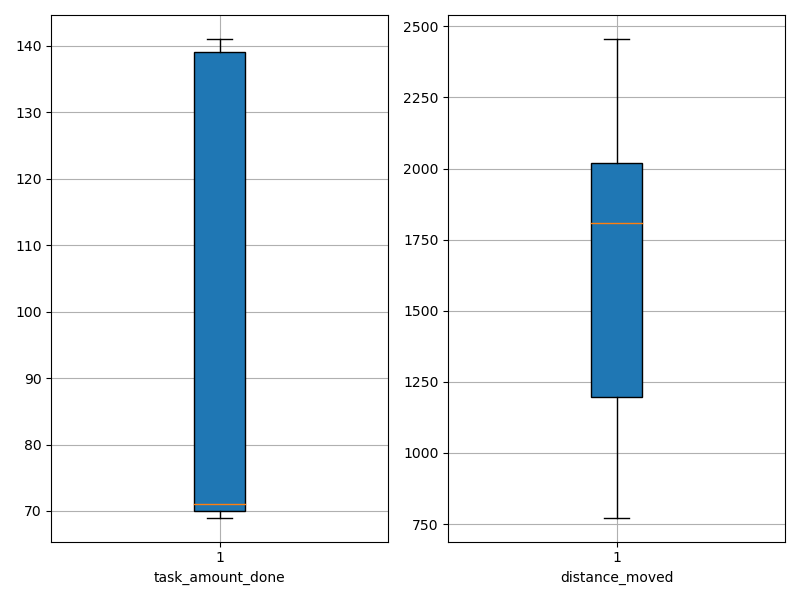

The file beside this chart, header and first rows:
agent_id, task_amount_done, distance_moved
0, 70.0, 2289
1, 70.0, 857.8
2, 141.0, 1745
3, 70.0, 1172
4, 71.0, 2203
5, 140.0, 1972
6, 69.0, 1103
7, 70.0, 1081
8, 70.0, 897
9, 70.0, 1537
10, 71.0, 2455
11, 137.0, 1889
12, 70.0, 892.8
13, 71.0, 1057
14, 70.0, 2317
15, 139.0, 2008
16, 70.0, 1495
17, 71.0, 1515
18, 139.0, 1978
19, 69.0, 1688
20, 139.0, 1778
21, 140.0, 2039
22, 70.0, 1205
23, 69.0, 2210
24, 70.0, 1792
25, 139.0, 1883
26, 140.0, 1831
27, 140.0, 2017
28, 70.0, 1037
29, 139.0, 1946
30, 71.0, 1151
31, 71.0, 1822
32, 70.0, 1478
33, 141.0, 1925
34, 69.0, 2254
35, 141.0, 2033
36, 71.0, 1604
37, 141.0, 2035
38, 70.0, 772.7
39, 71.0, 2253
